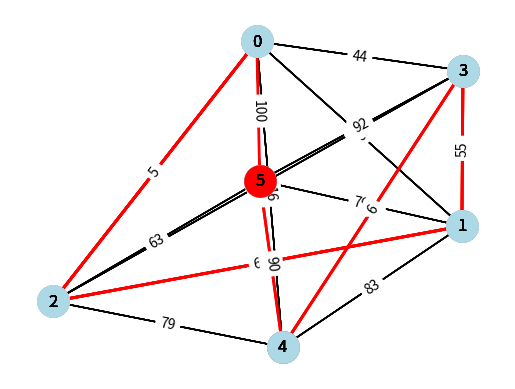

Python code for this plot:
import random

import matplotlib.pyplot as plt
import networkx as nx
from networkx.algorithms.approximation import traveling_salesman_problem

fig, ax = plt.subplots()

def generate_complete_graph(num_nodes, weight_range=(1, 100)):
    G = nx.complete_graph(num_nodes)
    for u, v in G.edges():
        G.edges[u, v]["weight"] = random.randint(*weight_range)
    return G


def plot_graph_step(G, tour, current_node, pos):
    #plt.clf()

    nx.draw(G, pos, with_labels=True, node_color="lightblue", node_size=500)
    path_edges = list(zip(tour, tour[1:]))
    nx.draw_networkx_edges(G, pos, edgelist=path_edges, edge_color="red", width=2)
    nx.draw_networkx_nodes(
        G, pos, nodelist=[current_node], node_color="red", node_size=500
    )

    edge_labels = nx.get_edge_attributes(G, "weight")
    nx.draw_networkx_edge_labels(G, pos, edge_labels=edge_labels)

    plt.pause(0.5)


def calculate_tour_cost(G, tour):
    return sum(G[tour[i]][tour[i + 1]]["weight"] for i in range(len(tour) - 1))


def nearest_neighbor_tsp(G, start_node=None):
    if start_node is None:
        start_node = random.choice(list(G.nodes))

    pos = nx.spring_layout(G)
    plt.ion()
    plt.show()

    unvisited = set(G.nodes)
    unvisited.remove(start_node)
    tour = [start_node]
    current_node = start_node

    plot_graph_step(G, tour, current_node, pos)

    while unvisited:
        next_node = min(unvisited, key=lambda node: G[current_node][node]["weight"])
        unvisited.remove(next_node)
        tour.append(next_node)
        current_node = next_node

        plot_graph_step(G, tour, current_node, pos)

    tour.append(start_node)
    plot_graph_step(G, tour, current_node, pos)

    print(f"\nContructive Heuristic Tour: {tour}")
    tour_cost = calculate_tour_cost(G, tour)
    print(f"Constructive Heuristic Tour Cost: {tour_cost}")

    plt.ion()
    plt.show()


if __name__ == "__main__":
    G = generate_complete_graph(6)

    approx_tour = traveling_salesman_problem(G, cycle=True)
    approx_tour_cost = calculate_tour_cost(G, approx_tour)

    print(f"\nAprroximation Tour: {approx_tour}")
    print(f"Approximation Tour Cost: {approx_tour_cost}")

    nearest_neighbor_tsp(G, 0)
